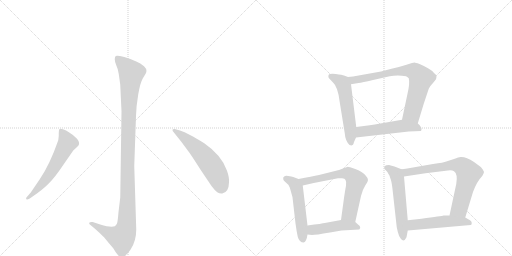
t = 0.00 s
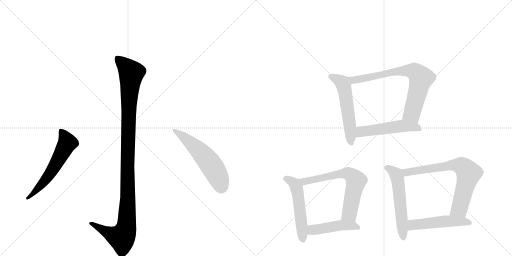
t = 1.93 s
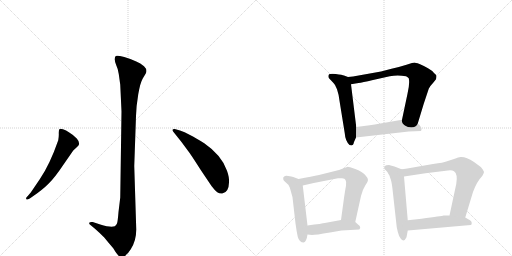
t = 3.85 s
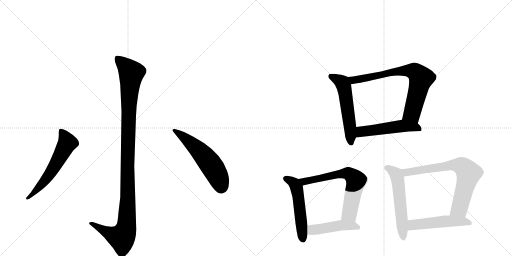
t = 5.77 s
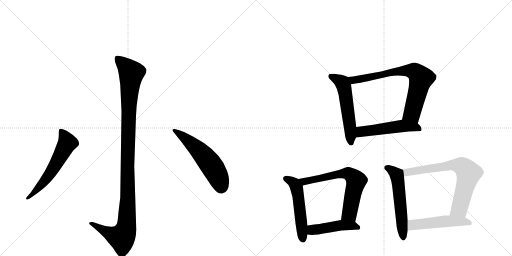
t = 7.70 s
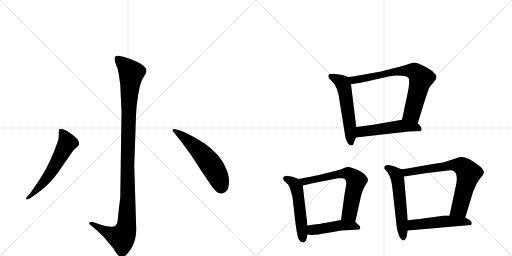
t = 9.62 s

The animated SVG that drew these frames (rendered in a browser with its animation timeline set to each time). Animation: 12 CSS @keyframes rules; one cycle of 9.62 s.

<svg version="1.1" viewBox="0 0 2048 1024" xmlns="http://www.w3.org/2000/svg">
  <g stroke="lightgray" stroke-dasharray="1,1" stroke-width="1" transform="scale(4, 4)">
    <line x1="0" y1="0" x2="256" y2="256"></line>
    <line x1="256" y1="0" x2="0" y2="256"></line>
    <line x1="128" y1="0" x2="128" y2="256"></line>
    <line x1="0" y1="128" x2="256" y2="128"></line>
    <line x1="256" y1="0" x2="512" y2="256"></line>
    <line x1="512" y1="0" x2="256" y2="256"></line>
    <line x1="384" y1="0" x2="384" y2="256"></line>
    <line x1="256" y1="128" x2="512" y2="128"></line>
  </g>
<g transform="scale(1, -1) translate(0, -850)">
   <style type="text/css">
    @keyframes keyframes0 {
      from {
       stroke: black;
       stroke-dashoffset: 1136;
       stroke-width: 128;
       }
       79% {
       animation-timing-function: step-end;
       stroke: black;
       stroke-dashoffset: 0;
       stroke-width: 128;
       }
       to {
       stroke: black;
       stroke-width: 1024;
       }
       }
       #make-me-a-hanzi-animation-0 {
         animation: keyframes0 1.174479s both;
         animation-delay: 0.000000s;
         animation-timing-function: linear;
       }
    @keyframes keyframes1 {
      from {
       stroke: black;
       stroke-dashoffset: 584;
       stroke-width: 128;
       }
       66% {
       animation-timing-function: step-end;
       stroke: black;
       stroke-dashoffset: 0;
       stroke-width: 128;
       }
       to {
       stroke: black;
       stroke-width: 1024;
       }
       }
       #make-me-a-hanzi-animation-1 {
         animation: keyframes1 0.725260s both;
         animation-delay: 1.174479s;
         animation-timing-function: linear;
       }
    @keyframes keyframes2 {
      from {
       stroke: black;
       stroke-dashoffset: 557;
       stroke-width: 128;
       }
       64% {
       animation-timing-function: step-end;
       stroke: black;
       stroke-dashoffset: 0;
       stroke-width: 128;
       }
       to {
       stroke: black;
       stroke-width: 1024;
       }
       }
       #make-me-a-hanzi-animation-2 {
         animation: keyframes2 0.703288s both;
         animation-delay: 1.899740s;
         animation-timing-function: linear;
       }
    @keyframes keyframes3 {
      from {
       stroke: black;
       stroke-dashoffset: 552;
       stroke-width: 128;
       }
       64% {
       animation-timing-function: step-end;
       stroke: black;
       stroke-dashoffset: 0;
       stroke-width: 128;
       }
       to {
       stroke: black;
       stroke-width: 1024;
       }
       }
       #make-me-a-hanzi-animation-3 {
         animation: keyframes3 0.699219s both;
         animation-delay: 2.603027s;
         animation-timing-function: linear;
       }
    @keyframes keyframes4 {
      from {
       stroke: black;
       stroke-dashoffset: 741;
       stroke-width: 128;
       }
       71% {
       animation-timing-function: step-end;
       stroke: black;
       stroke-dashoffset: 0;
       stroke-width: 128;
       }
       to {
       stroke: black;
       stroke-width: 1024;
       }
       }
       #make-me-a-hanzi-animation-4 {
         animation: keyframes4 0.853027s both;
         animation-delay: 3.302246s;
         animation-timing-function: linear;
       }
    @keyframes keyframes5 {
      from {
       stroke: black;
       stroke-dashoffset: 515;
       stroke-width: 128;
       }
       63% {
       animation-timing-function: step-end;
       stroke: black;
       stroke-dashoffset: 0;
       stroke-width: 128;
       }
       to {
       stroke: black;
       stroke-width: 1024;
       }
       }
       #make-me-a-hanzi-animation-5 {
         animation: keyframes5 0.669108s both;
         animation-delay: 4.155273s;
         animation-timing-function: linear;
       }
    @keyframes keyframes6 {
      from {
       stroke: black;
       stroke-dashoffset: 523;
       stroke-width: 128;
       }
       63% {
       animation-timing-function: step-end;
       stroke: black;
       stroke-dashoffset: 0;
       stroke-width: 128;
       }
       to {
       stroke: black;
       stroke-width: 1024;
       }
       }
       #make-me-a-hanzi-animation-6 {
         animation: keyframes6 0.675618s both;
         animation-delay: 4.824382s;
         animation-timing-function: linear;
       }
    @keyframes keyframes7 {
      from {
       stroke: black;
       stroke-dashoffset: 659;
       stroke-width: 128;
       }
       68% {
       animation-timing-function: step-end;
       stroke: black;
       stroke-dashoffset: 0;
       stroke-width: 128;
       }
       to {
       stroke: black;
       stroke-width: 1024;
       }
       }
       #make-me-a-hanzi-animation-7 {
         animation: keyframes7 0.786296s both;
         animation-delay: 5.500000s;
         animation-timing-function: linear;
       }
    @keyframes keyframes8 {
      from {
       stroke: black;
       stroke-dashoffset: 457;
       stroke-width: 128;
       }
       60% {
       animation-timing-function: step-end;
       stroke: black;
       stroke-dashoffset: 0;
       stroke-width: 128;
       }
       to {
       stroke: black;
       stroke-width: 1024;
       }
       }
       #make-me-a-hanzi-animation-8 {
         animation: keyframes8 0.621908s both;
         animation-delay: 6.286296s;
         animation-timing-function: linear;
       }
    @keyframes keyframes9 {
      from {
       stroke: black;
       stroke-dashoffset: 558;
       stroke-width: 128;
       }
       64% {
       animation-timing-function: step-end;
       stroke: black;
       stroke-dashoffset: 0;
       stroke-width: 128;
       }
       to {
       stroke: black;
       stroke-width: 1024;
       }
       }
       #make-me-a-hanzi-animation-9 {
         animation: keyframes9 0.704102s both;
         animation-delay: 6.908203s;
         animation-timing-function: linear;
       }
    @keyframes keyframes10 {
      from {
       stroke: black;
       stroke-dashoffset: 720;
       stroke-width: 128;
       }
       70% {
       animation-timing-function: step-end;
       stroke: black;
       stroke-dashoffset: 0;
       stroke-width: 128;
       }
       to {
       stroke: black;
       stroke-width: 1024;
       }
       }
       #make-me-a-hanzi-animation-10 {
         animation: keyframes10 0.835938s both;
         animation-delay: 7.612305s;
         animation-timing-function: linear;
       }
    @keyframes keyframes11 {
      from {
       stroke: black;
       stroke-dashoffset: 502;
       stroke-width: 128;
       }
       62% {
       animation-timing-function: step-end;
       stroke: black;
       stroke-dashoffset: 0;
       stroke-width: 128;
       }
       to {
       stroke: black;
       stroke-width: 1024;
       }
       }
       #make-me-a-hanzi-animation-11 {
         animation: keyframes11 0.658529s both;
         animation-delay: 8.448242s;
         animation-timing-function: linear;
       }
</style>
<path d="M 486 404 L 481 60 L 474 2 Q 471 -36 468 -44 Q 465 -50 459 -55 Q 443 -61 401 -48 L 371 -38 Q 359 -37 357 -41 Q 355 -45 363 -51 L 381 -66 Q 395 -78 417 -100 Q 434 -121 453 -143 Q 473 -177 483 -178 Q 502 -181 523 -147 Q 545 -113 545 -68 L 537 186 L 544 386 Q 545 426 553 473 Q 561 519 571 536 L 583 556 Q 591 571 576 585 Q 562 598 545 604 Q 528 613 497 622 Q 467 630 463 626 Q 459 622 459 613 Q 459 603 465 589 Q 472 575 475 554 L 481 511 L 486 404 Z" fill="lightgray"></path> 
<path d="M 159 133 L 123 80 L 111 66 Q 101 57 106 53 Q 107 49 119 56 L 132 65 Q 170 91 194 115 Q 219 139 257 196 L 293 248 L 307 261 Q 315 268 315 270 Q 320 281 307 296 Q 294 310 277 320 Q 264 330 252 333 Q 241 336 238 334 Q 235 330 235 318 Q 236 306 233 289 Q 199 191 159 133 Z" fill="lightgray"></path> 
<path d="M 694 322 L 726 282 L 757 240 Q 764 231 803 170 L 846 106 Q 861 87 869 81 Q 878 75 889 76 Q 915 80 916 120 Q 918 139 908 167 Q 887 229 817 277 Q 782 299 760 310 Q 737 324 720 328 L 699 334 Q 692 335 690 331 Q 689 327 694 322 Z" fill="lightgray"></path> 
<path d="M 1392 542 L 1376 548 Q 1370 551 1343 554 Q 1317 557 1314 549 Q 1312 542 1316 537 L 1334 518 Q 1341 512 1348 493 Q 1355 473 1358 447 L 1379 317 Q 1381 287 1398 270 L 1406 268 L 1412 271 Q 1414 273 1416 282 L 1424 300 L 1425 342 L 1404 513 C 1401 539 1401 539 1392 542 Z" fill="lightgray"></path> 
<path d="M 1671 356 L 1695 435 L 1715 495 Q 1720 506 1732 518 L 1744 533 Q 1746 540 1746 546 Q 1746 551 1736 558 Q 1730 567 1712 577 Q 1696 587 1678 594 Q 1661 600 1657 600 Q 1654 600 1626 591 Q 1598 582 1566 575 L 1524 564 L 1412 544 L 1392 542 C 1362 539 1374 508 1404 513 L 1434 518 Q 1448 520 1492 530 L 1559 545 Q 1590 552 1624 545 Q 1629 543 1635 537 Q 1640 518 1630 475 L 1608 371 C 1602 342 1662 327 1671 356 Z" fill="lightgray"></path> 
<path d="M 1424 300 L 1635 324 L 1684 326 L 1686 332 Q 1687 343 1671 356 C 1649 376 1638 376 1608 371 L 1516 355 Q 1501 352 1479 349 L 1425 342 C 1395 338 1394 297 1424 300 Z" fill="lightgray"></path> 
<path d="M 1194 134 L 1173 142 Q 1167 144 1153 146 Q 1140 148 1137 144 Q 1131 141 1133 135 Q 1132 130 1138 125 L 1150 114 Q 1157 109 1162 90 L 1170 61 L 1182 -44 Q 1186 -74 1191 -97 Q 1197 -120 1215 -120 Q 1226 -116 1230 -88 L 1230 -52 L 1211 108 C 1209 128 1209 128 1194 134 Z" fill="lightgray"></path> 
<path d="M 1421 -38 L 1444 66 Q 1451 93 1461 108 Q 1472 122 1472 130 Q 1472 138 1460 151 Q 1448 164 1421 174 Q 1395 183 1391 183 L 1372 176 Q 1356 169 1340 166 L 1276 150 Q 1249 144 1194 134 C 1164 129 1182 101 1211 108 L 1255 118 L 1352 137 Q 1357 138 1368 137 Q 1380 136 1382 130 Q 1387 122 1384 107 Q 1381 92 1376 58 L 1364 -30 C 1360 -60 1415 -67 1421 -38 Z" fill="lightgray"></path> 
<path d="M 1366 -72 L 1437 -68 Q 1447 -58 1432 -48 L 1421 -38 C 1404 -23 1394 -25 1364 -30 L 1299 -42 Q 1291 -44 1230 -52 C 1200 -56 1200 -85 1230 -88 L 1248 -90 Q 1262 -90 1320 -80 L 1366 -72 Z" fill="lightgray"></path> 
<path d="M 1606 173 L 1578 184 Q 1567 188 1556 190 Q 1543 190 1538 185 Q 1536 179 1538 174 L 1547 165 Q 1551 160 1554 154 Q 1558 150 1561 138 Q 1566 128 1570 94 L 1586 -50 Q 1586 -56 1591 -77 Q 1596 -98 1604 -106 Q 1616 -120 1626 -99 L 1631 -72 L 1631 -31 L 1616 144 C 1614 170 1614 170 1606 173 Z" fill="lightgray"></path> 
<path d="M 1732 194 L 1629 176 Q 1609 172 1606 173 C 1576 170 1586 140 1616 144 L 1702 157 L 1792 168 Q 1808 170 1816 165 Q 1832 154 1825 114 L 1798 -12 C 1792 -41 1852 -49 1861 -20 L 1892 82 Q 1908 125 1929 146 Q 1936 159 1936 162 Q 1936 164 1931 172 Q 1926 179 1923 182 L 1896 202 Q 1864 223 1844 222 Q 1837 223 1816 214 L 1785 204 Q 1776 200 1732 194 Z" fill="lightgray"></path> 
<path d="M 1631 -72 L 1883 -50 Q 1887 -49 1887 -42 Q 1887 -35 1880 -31 L 1861 -20 L 1798 -12 L 1774 -12 Q 1768 -14 1686 -25 L 1631 -31 C 1601 -34 1601 -75 1631 -72 Z" fill="lightgray"></path> 
      <clipPath id="make-me-a-hanzi-clip-0">
      <path d="M 486 404 L 481 60 L 474 2 Q 471 -36 468 -44 Q 465 -50 459 -55 Q 443 -61 401 -48 L 371 -38 Q 359 -37 357 -41 Q 355 -45 363 -51 L 381 -66 Q 395 -78 417 -100 Q 434 -121 453 -143 Q 473 -177 483 -178 Q 502 -181 523 -147 Q 545 -113 545 -68 L 537 186 L 544 386 Q 545 426 553 473 Q 561 519 571 536 L 583 556 Q 591 571 576 585 Q 562 598 545 604 Q 528 613 497 622 Q 467 630 463 626 Q 459 622 459 613 Q 459 603 465 589 Q 472 575 475 554 L 481 511 L 486 404 Z" fill="lightgray"></path>
      </clipPath>
      <path clip-path="url(#make-me-a-hanzi-clip-0)" d="M 468 617 L 517 569 L 525 554 L 515 428 L 505 -61 L 487 -101 L 428 -79 L 365 -43 " fill="none" id="make-me-a-hanzi-animation-0" stroke-dasharray="1008 2016" stroke-linecap="round"></path>

      <clipPath id="make-me-a-hanzi-clip-1">
      <path d="M 159 133 L 123 80 L 111 66 Q 101 57 106 53 Q 107 49 119 56 L 132 65 Q 170 91 194 115 Q 219 139 257 196 L 293 248 L 307 261 Q 315 268 315 270 Q 320 281 307 296 Q 294 310 277 320 Q 264 330 252 333 Q 241 336 238 334 Q 235 330 235 318 Q 236 306 233 289 Q 199 191 159 133 Z" fill="lightgray"></path>
      </clipPath>
      <path clip-path="url(#make-me-a-hanzi-clip-1)" d="M 245 328 L 270 279 L 184 133 L 112 58 " fill="none" id="make-me-a-hanzi-animation-1" stroke-dasharray="456 912" stroke-linecap="round"></path>

      <clipPath id="make-me-a-hanzi-clip-2">
      <path d="M 694 322 L 726 282 L 757 240 Q 764 231 803 170 L 846 106 Q 861 87 869 81 Q 878 75 889 76 Q 915 80 916 120 Q 918 139 908 167 Q 887 229 817 277 Q 782 299 760 310 Q 737 324 720 328 L 699 334 Q 692 335 690 331 Q 689 327 694 322 Z" fill="lightgray"></path>
      </clipPath>
      <path clip-path="url(#make-me-a-hanzi-clip-2)" d="M 696 328 L 743 296 L 823 218 L 865 158 L 886 103 " fill="none" id="make-me-a-hanzi-animation-2" stroke-dasharray="429 858" stroke-linecap="round"></path>

      <clipPath id="make-me-a-hanzi-clip-3">
      <path d="M 1392 542 L 1376 548 Q 1370 551 1343 554 Q 1317 557 1314 549 Q 1312 542 1316 537 L 1334 518 Q 1341 512 1348 493 Q 1355 473 1358 447 L 1379 317 Q 1381 287 1398 270 L 1406 268 L 1412 271 Q 1414 273 1416 282 L 1424 300 L 1425 342 L 1404 513 C 1401 539 1401 539 1392 542 Z" fill="lightgray"></path>
      </clipPath>
      <path clip-path="url(#make-me-a-hanzi-clip-3)" d="M 1323 544 L 1365 523 L 1374 509 L 1396 378 L 1404 279 " fill="none" id="make-me-a-hanzi-animation-3" stroke-dasharray="424 848" stroke-linecap="round"></path>

      <clipPath id="make-me-a-hanzi-clip-4">
      <path d="M 1671 356 L 1695 435 L 1715 495 Q 1720 506 1732 518 L 1744 533 Q 1746 540 1746 546 Q 1746 551 1736 558 Q 1730 567 1712 577 Q 1696 587 1678 594 Q 1661 600 1657 600 Q 1654 600 1626 591 Q 1598 582 1566 575 L 1524 564 L 1412 544 L 1392 542 C 1362 539 1374 508 1404 513 L 1434 518 Q 1448 520 1492 530 L 1559 545 Q 1590 552 1624 545 Q 1629 543 1635 537 Q 1640 518 1630 475 L 1608 371 C 1602 342 1662 327 1671 356 Z" fill="lightgray"></path>
      </clipPath>
      <path clip-path="url(#make-me-a-hanzi-clip-4)" d="M 1398 536 L 1413 529 L 1609 567 L 1660 563 L 1684 537 L 1681 523 L 1649 399 L 1616 377 " fill="none" id="make-me-a-hanzi-animation-4" stroke-dasharray="613 1226" stroke-linecap="round"></path>

      <clipPath id="make-me-a-hanzi-clip-5">
      <path d="M 1424 300 L 1635 324 L 1684 326 L 1686 332 Q 1687 343 1671 356 C 1649 376 1638 376 1608 371 L 1516 355 Q 1501 352 1479 349 L 1425 342 C 1395 338 1394 297 1424 300 Z" fill="lightgray"></path>
      </clipPath>
      <path clip-path="url(#make-me-a-hanzi-clip-5)" d="M 1431 307 L 1446 323 L 1604 346 L 1661 342 L 1678 331 " fill="none" id="make-me-a-hanzi-animation-5" stroke-dasharray="387 774" stroke-linecap="round"></path>

      <clipPath id="make-me-a-hanzi-clip-6">
      <path d="M 1194 134 L 1173 142 Q 1167 144 1153 146 Q 1140 148 1137 144 Q 1131 141 1133 135 Q 1132 130 1138 125 L 1150 114 Q 1157 109 1162 90 L 1170 61 L 1182 -44 Q 1186 -74 1191 -97 Q 1197 -120 1215 -120 Q 1226 -116 1230 -88 L 1230 -52 L 1211 108 C 1209 128 1209 128 1194 134 Z" fill="lightgray"></path>
      </clipPath>
      <path clip-path="url(#make-me-a-hanzi-clip-6)" d="M 1144 135 L 1171 121 L 1187 98 L 1212 -109 " fill="none" id="make-me-a-hanzi-animation-6" stroke-dasharray="395 790" stroke-linecap="round"></path>

      <clipPath id="make-me-a-hanzi-clip-7">
      <path d="M 1421 -38 L 1444 66 Q 1451 93 1461 108 Q 1472 122 1472 130 Q 1472 138 1460 151 Q 1448 164 1421 174 Q 1395 183 1391 183 L 1372 176 Q 1356 169 1340 166 L 1276 150 Q 1249 144 1194 134 C 1164 129 1182 101 1211 108 L 1255 118 L 1352 137 Q 1357 138 1368 137 Q 1380 136 1382 130 Q 1387 122 1384 107 Q 1381 92 1376 58 L 1364 -30 C 1360 -60 1415 -67 1421 -38 Z" fill="lightgray"></path>
      </clipPath>
      <path clip-path="url(#make-me-a-hanzi-clip-7)" d="M 1204 131 L 1217 123 L 1349 153 L 1402 151 L 1425 127 L 1424 121 L 1398 -4 L 1372 -24 " fill="none" id="make-me-a-hanzi-animation-7" stroke-dasharray="531 1062" stroke-linecap="round"></path>

      <clipPath id="make-me-a-hanzi-clip-8">
      <path d="M 1366 -72 L 1437 -68 Q 1447 -58 1432 -48 L 1421 -38 C 1404 -23 1394 -25 1364 -30 L 1299 -42 Q 1291 -44 1230 -52 C 1200 -56 1200 -85 1230 -88 L 1248 -90 Q 1262 -90 1320 -80 L 1366 -72 Z" fill="lightgray"></path>
      </clipPath>
      <path clip-path="url(#make-me-a-hanzi-clip-8)" d="M 1235 -82 L 1249 -70 L 1361 -51 L 1429 -59 " fill="none" id="make-me-a-hanzi-animation-8" stroke-dasharray="329 658" stroke-linecap="round"></path>

      <clipPath id="make-me-a-hanzi-clip-9">
      <path d="M 1606 173 L 1578 184 Q 1567 188 1556 190 Q 1543 190 1538 185 Q 1536 179 1538 174 L 1547 165 Q 1551 160 1554 154 Q 1558 150 1561 138 Q 1566 128 1570 94 L 1586 -50 Q 1586 -56 1591 -77 Q 1596 -98 1604 -106 Q 1616 -120 1626 -99 L 1631 -72 L 1631 -31 L 1616 144 C 1614 170 1614 170 1606 173 Z" fill="lightgray"></path>
      </clipPath>
      <path clip-path="url(#make-me-a-hanzi-clip-9)" d="M 1545 180 L 1577 161 L 1591 134 L 1614 -99 " fill="none" id="make-me-a-hanzi-animation-9" stroke-dasharray="430 860" stroke-linecap="round"></path>

      <clipPath id="make-me-a-hanzi-clip-10">
      <path d="M 1732 194 L 1629 176 Q 1609 172 1606 173 C 1576 170 1586 140 1616 144 L 1702 157 L 1792 168 Q 1808 170 1816 165 Q 1832 154 1825 114 L 1798 -12 C 1792 -41 1852 -49 1861 -20 L 1892 82 Q 1908 125 1929 146 Q 1936 159 1936 162 Q 1936 164 1931 172 Q 1926 179 1923 182 L 1896 202 Q 1864 223 1844 222 Q 1837 223 1816 214 L 1785 204 Q 1776 200 1732 194 Z" fill="lightgray"></path>
      </clipPath>
      <path clip-path="url(#make-me-a-hanzi-clip-10)" d="M 1610 166 L 1635 161 L 1818 190 L 1835 190 L 1857 178 L 1875 157 L 1841 26 L 1837 16 L 1807 -7 " fill="none" id="make-me-a-hanzi-animation-10" stroke-dasharray="592 1184" stroke-linecap="round"></path>

      <clipPath id="make-me-a-hanzi-clip-11">
      <path d="M 1631 -72 L 1883 -50 Q 1887 -49 1887 -42 Q 1887 -35 1880 -31 L 1861 -20 L 1798 -12 L 1774 -12 Q 1768 -14 1686 -25 L 1631 -31 C 1601 -34 1601 -75 1631 -72 Z" fill="lightgray"></path>
      </clipPath>
      <path clip-path="url(#make-me-a-hanzi-clip-11)" d="M 1638 -65 L 1653 -50 L 1770 -36 L 1851 -35 L 1876 -41 " fill="none" id="make-me-a-hanzi-animation-11" stroke-dasharray="374 748" stroke-linecap="round"></path>

</g>
</svg>
